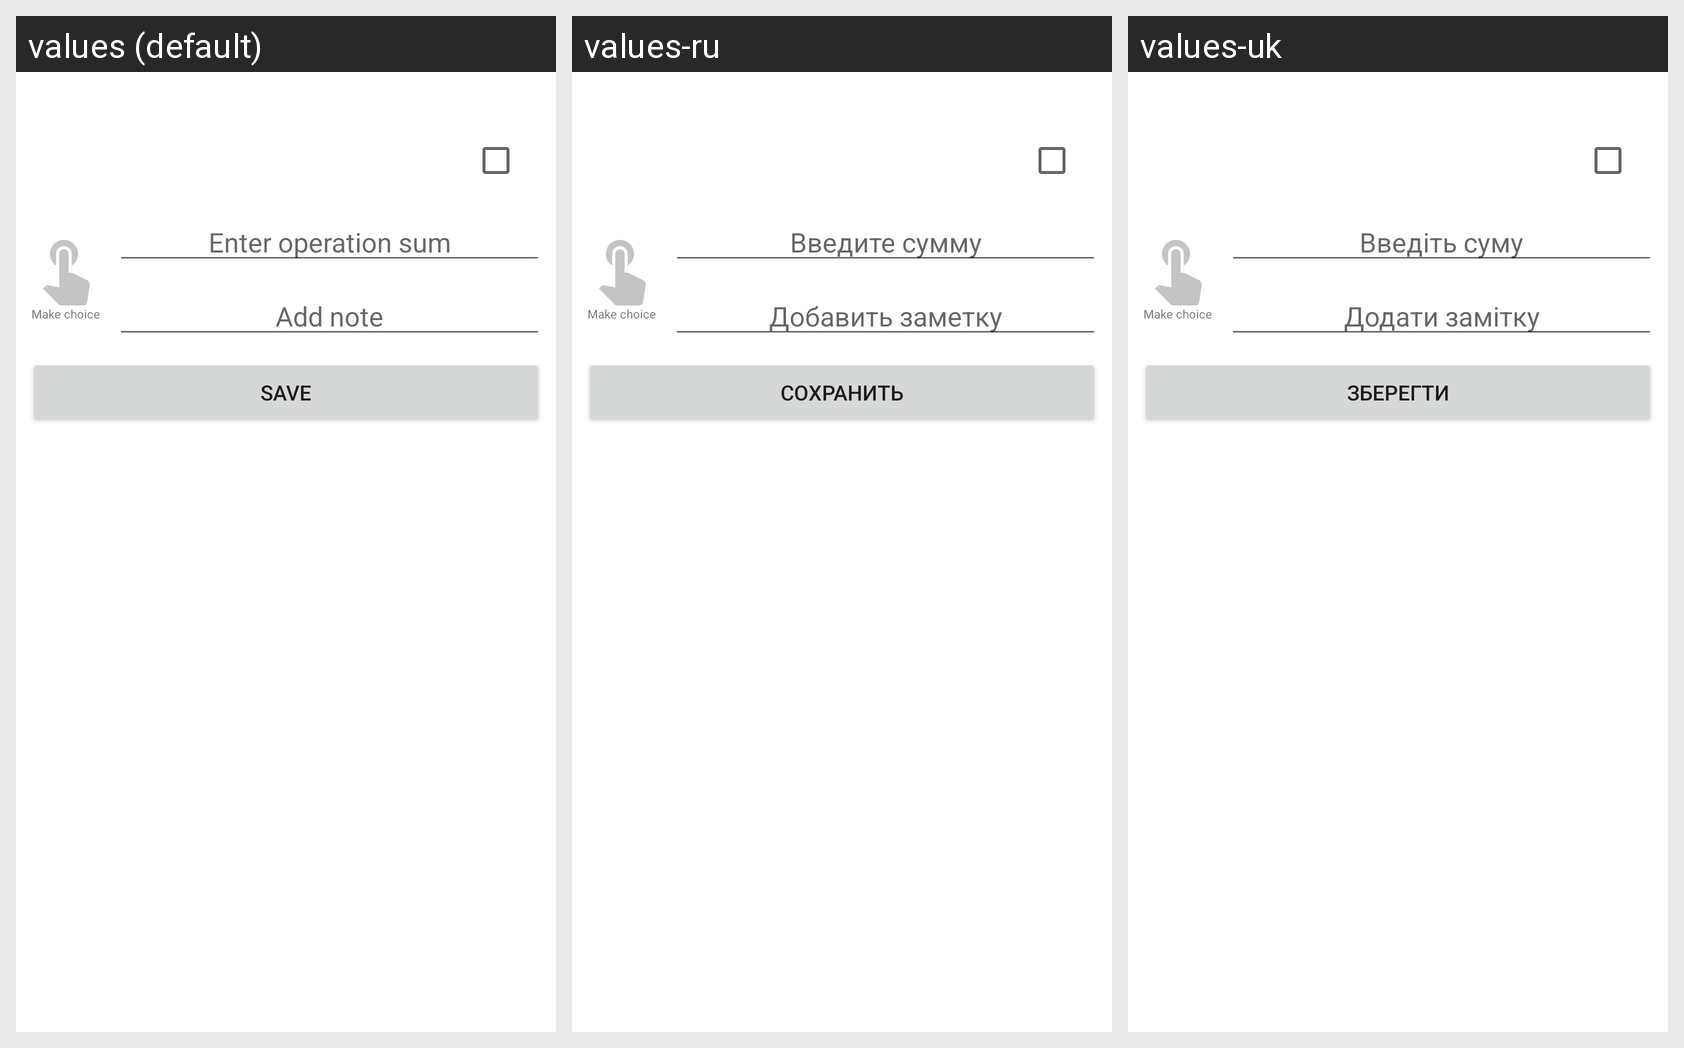

Translations of the strings shown on this Android screen, per locale in the grid:
Android screen res/layout/activity_positive_operation.xml rendered under 3 locales, left to right: values (default), values-ru, values-uk. Device: Nexus 5 (rendered at 1080×1920; each locale shown at half size, 540×960, under a caption strip naming it); theme AppTheme.
Strings drawn on this screen, with the default value and each locale's value (text and hints the layout hard-codes, and strings that could not be matched under every locale, appear in the picture but are not listed):

enter_operationSum
  values: Enter operation sum
  values-ru: Введите сумму
  values-uk: Введіть суму

comment
  values: Add note
  values-ru: Добавить заметку
  values-uk: Додати замітку

save_button
  values: Save
  values-ru: Сохранить
  values-uk: Зберегти
